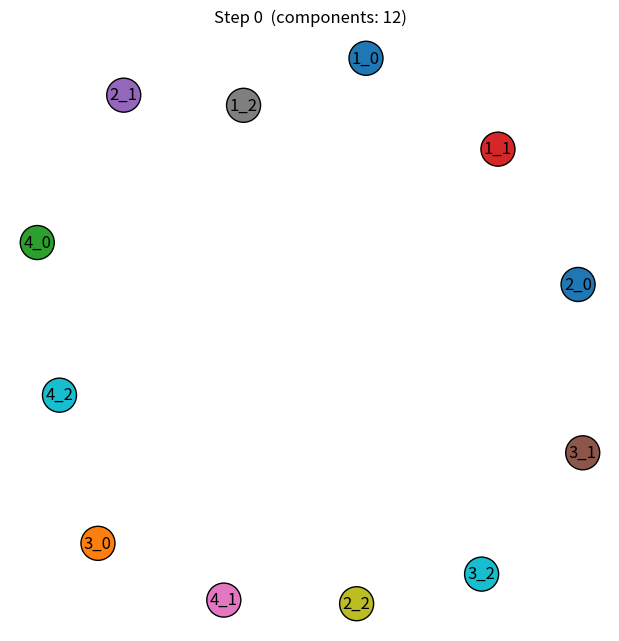
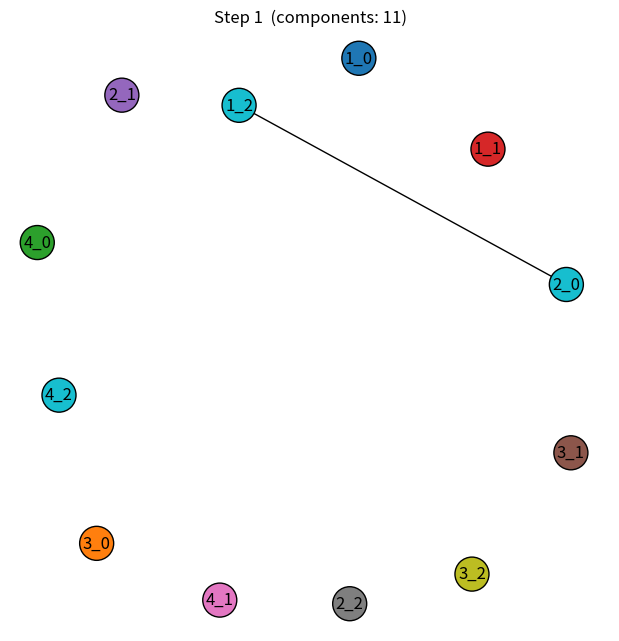
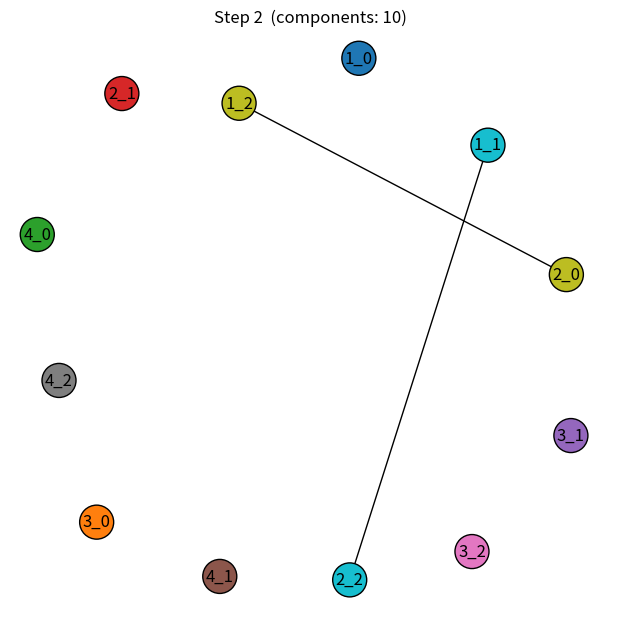
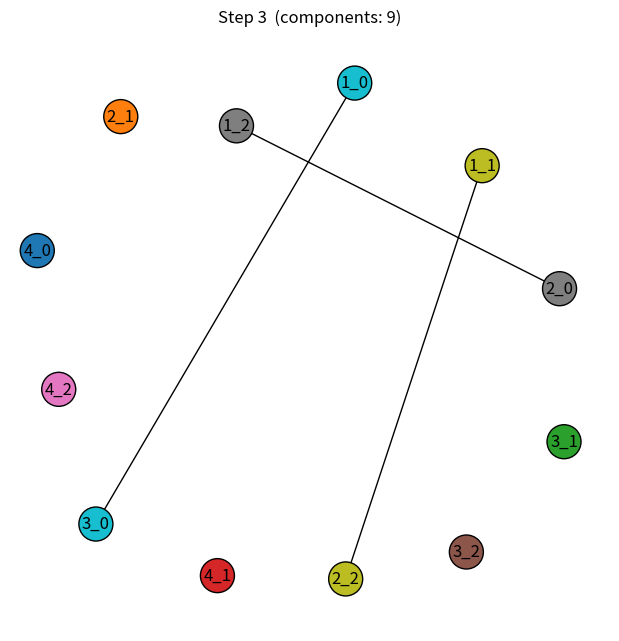
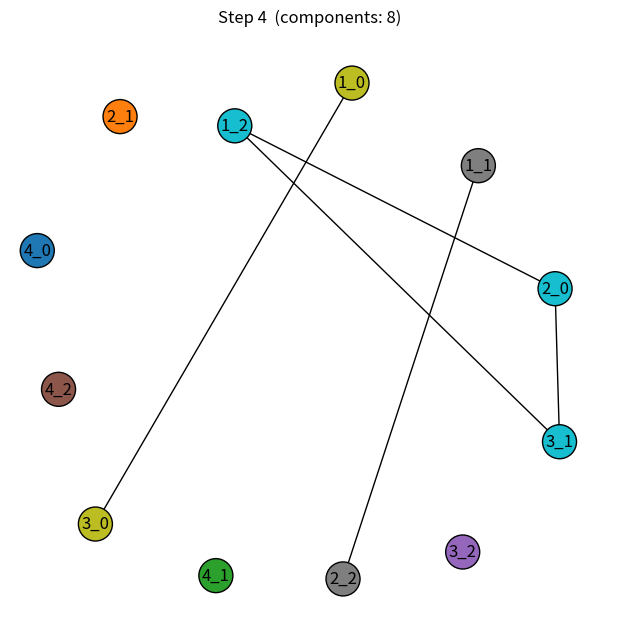
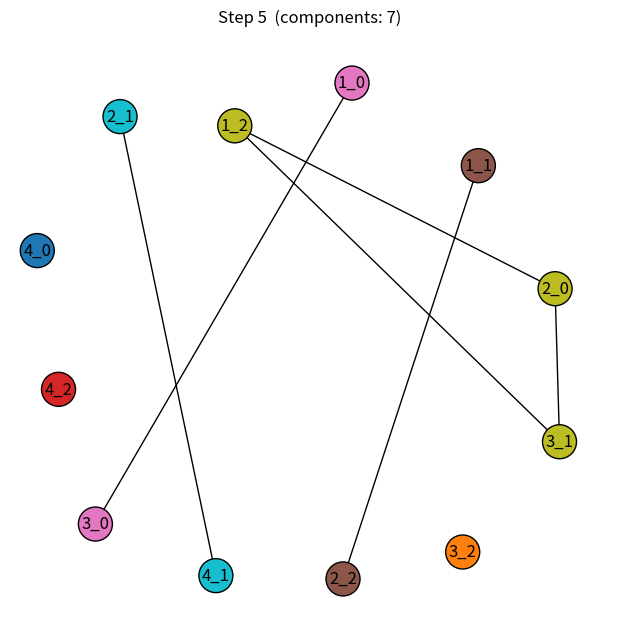
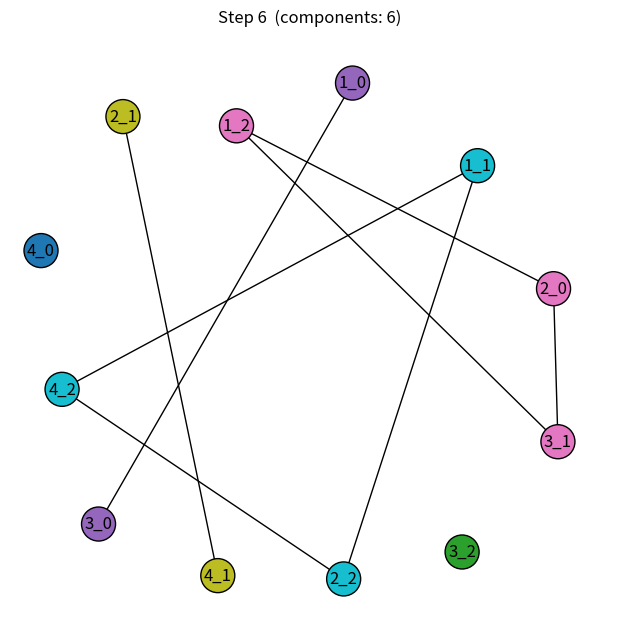
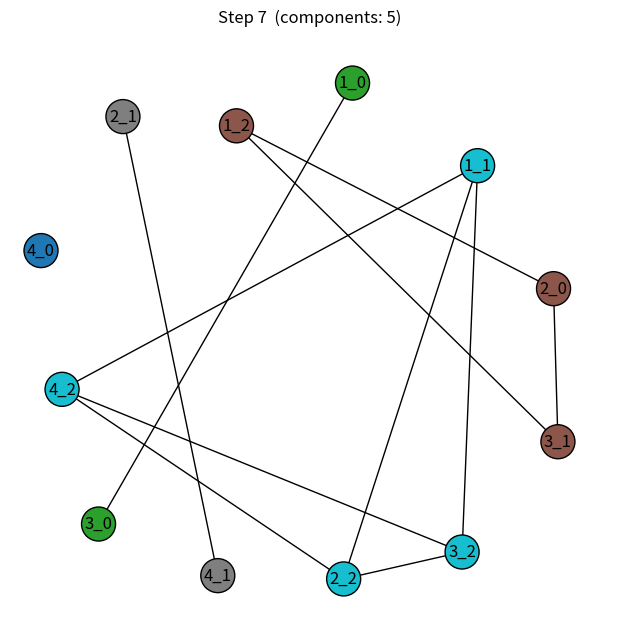
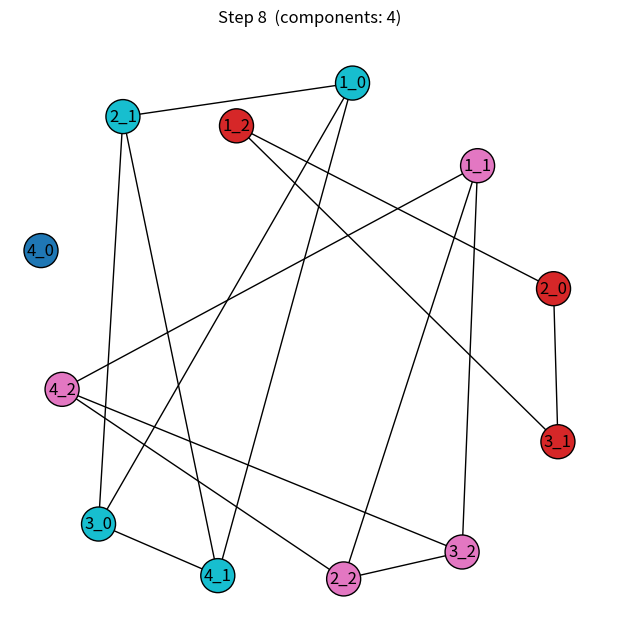
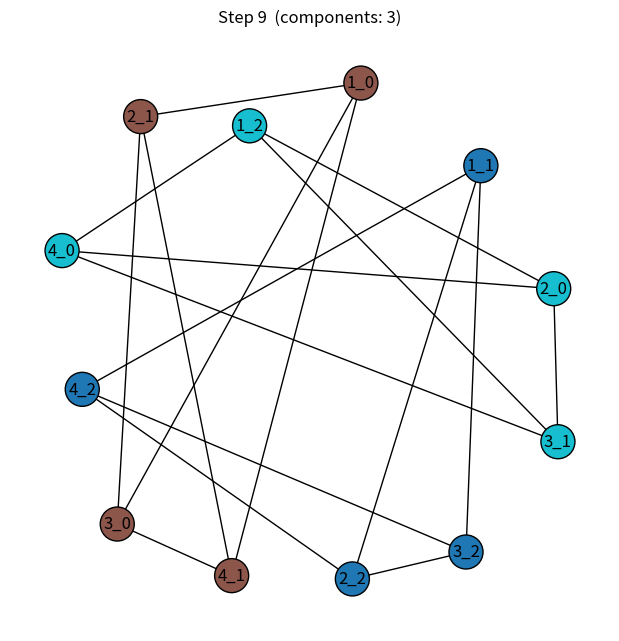

Source code (Python) for these figures, in order:
import random
import networkx as nx
import matplotlib.pyplot as plt

"""
Simple random attachment model. The target graph has 4 vertices, 3 edges, and we make 3 copies. The graph looks
something like this:

1 — 2
|   |
3   4

All strong bonds except for 3 - 4.
"""

def base_label(node):
    """
    For a given vertex, it will give only the base vertex label.
    For instance, if given '3_1' -> '3'.

    :param node: vertex
    :return: vertex type 
    """
    return node.split("_")[0]

def can_connect(comp1, comp2, edges):
    """
    Check if it is possible to connect comp1 and comp2.

    :param comp1: set of vertices in the first component sampled
    :param comp2: set of vertices in second component sampled
    :param edges: list of edges in original graph
    :return: True if there is at least one edge connecting two components, False otherwise
    """
    # Write components only in terms of vertex types
    base1 = {base_label(x) for x in comp1}
    base2 = {base_label(x) for x in comp2}

    if base1.isdisjoint(base2): # Only try to join if the components are disjoint
        # Look for edges connecting the two components
        for u, v in edges:
            if (str(u) in base1 and str(v) in base2) or (str(v) in base1 and str(u) in base2):
                return True
        return False
    else:
        return False

def draw_components(components, all_nodes, step, pos):
    """
    Visualize components as a graph. Note that in the image, all components
    are in a cluster are connected but in reality this is not the case.

    :param components: list of sets, each set is a component
    :param all_nodes: all the vertices
    :param step: current step of the simulation
    :param pos: layout position
    """
    G = nx.Graph()
    G.add_nodes_from(all_nodes)

    # connect nodes inside each component (to visualize clusters)
    for comp in components:
        comp_list = list(comp)
        for i in range(len(comp_list)):
            for j in range(i+1, len(comp_list)):
                G.add_edge(comp_list[i], comp_list[j])

    # assign colors by component
    node_to_comp = {}
    for comp_id, comp in enumerate(components):
        for v in comp:
            node_to_comp[v] = comp_id
    colors = [node_to_comp.get(v, -1) for v in G.nodes()]

    plt.figure(figsize=(6, 6))
    nx.draw(G, pos=pos, with_labels=True, node_color=colors,
            node_size=600, cmap=plt.cm.tab10, edgecolors='black')
    plt.title(f"Step {step}  (components: {len(components)})")
    plt.show()

if __name__ == "__main__":
    # Initialize original graph
    vertices = [1,2,3,4]
    edges = [(1,3), (1,2), (2,4)]
    n = 3 # Number of copies

    # Create graph components
    all_nodes = [f"{v}_{copy}" for copy in range(n) for v in vertices] # Label each copy
    all_components = [{v} for v in all_nodes]  # singleton components

    # Preserve structure for the visualization
    G_nodes = nx.Graph()
    G_nodes.add_nodes_from(all_nodes)
    pos = nx.spring_layout(G_nodes, seed=42)

    step = 0
    draw_components(all_components, all_nodes, step, pos)
   
    # Start loop with computations
    while len(all_components) > n: # Loop should end when we have all the components joined and have n copies formed
        component_1, component_2 = random.sample(all_components, 2)

        if can_connect(component_1, component_2, edges):
            new_component = component_1.union(component_2) # Merge components

            # Update list of components
            all_components.remove(component_1)
            all_components.remove(component_2)
            all_components.append(new_component)

            
            step += 1
            draw_components(all_components, all_nodes, step, pos)


    # Print the final components nicely
    print("Final components:")
    for comp in all_components:
        print(sorted(comp))
